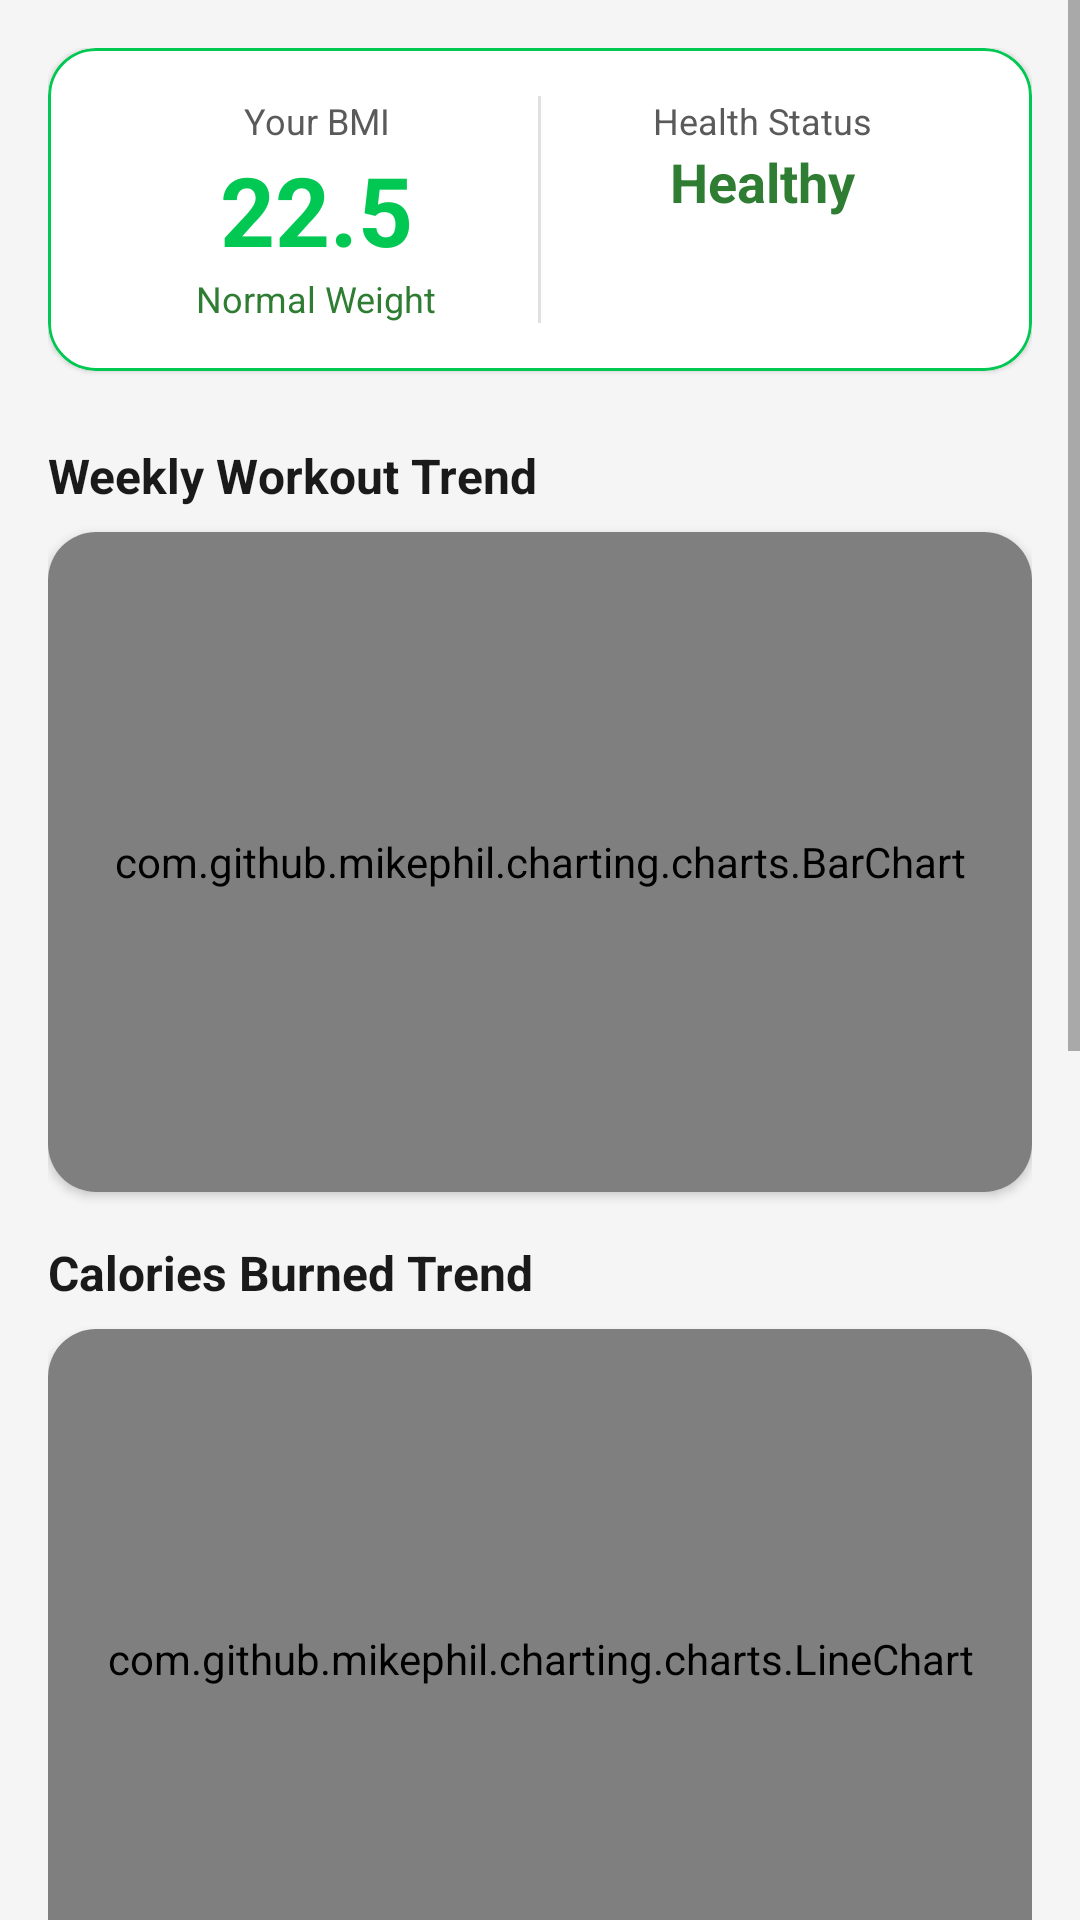

This screen was rendered from an Android layout file. Write that file and the resources it references.
<!-- AndroidManifest.xml: application theme Theme.FitnessApp -->
<!-- res/layout/fragment_analytics.xml -->
<?xml version="1.0" encoding="utf-8"?>
<layout xmlns:android="http://schemas.android.com/apk/res/android"
    xmlns:app="http://schemas.android.com/apk/res-auto">

    <data>

    </data>

    <ScrollView
        android:layout_width="match_parent"
        android:layout_height="match_parent"
        android:background="@color/background">

        <LinearLayout
            android:layout_width="match_parent"
            android:layout_height="wrap_content"
            android:orientation="vertical"
            android:padding="16dp">

            
            <com.google.android.material.card.MaterialCardView
                android:layout_width="match_parent"
                android:layout_height="wrap_content"
                android:layout_marginBottom="16dp"
                app:cardCornerRadius="16dp"
                app:cardBackgroundColor="@color/surface"
                app:strokeWidth="1dp"
                app:strokeColor="@color/primary">

                <LinearLayout
                    android:layout_width="match_parent"
                    android:layout_height="wrap_content"
                    android:orientation="horizontal"
                    android:padding="16dp">

                    <LinearLayout
                        android:layout_width="0dp"
                        android:layout_height="wrap_content"
                        android:layout_weight="1"
                        android:orientation="vertical"
                        android:gravity="center">

                        <TextView
                            android:layout_width="wrap_content"
                            android:layout_height="wrap_content"
                            android:text="Your BMI"
                            android:textColor="@color/text_secondary"
                            android:textSize="12sp" />

                        <TextView
                            android:id="@+id/bmiValue"
                            android:layout_width="wrap_content"
                            android:layout_height="wrap_content"
                            android:text="22.5"
                            android:textSize="32sp"
                            android:textStyle="bold"
                            android:textColor="@color/primary" />

                        <TextView
                            android:id="@+id/bmiStatus"
                            android:layout_width="wrap_content"
                            android:layout_height="wrap_content"
                            android:text="Normal Weight"
                            android:textColor="@color/success"
                            android:textSize="12sp" />
                    </LinearLayout>

                    <View
                        android:layout_width="1dp"
                        android:layout_height="match_parent"
                        android:background="@color/divider" />

                    <LinearLayout
                        android:layout_width="0dp"
                        android:layout_height="wrap_content"
                        android:layout_weight="1"
                        android:orientation="vertical"
                        android:gravity="center">

                        <TextView
                            android:layout_width="wrap_content"
                            android:layout_height="wrap_content"
                            android:text="Health Status"
                            android:textColor="@color/text_secondary"
                            android:textSize="12sp" />

                        <TextView
                            android:id="@+id/healthStatus"
                            android:layout_width="wrap_content"
                            android:layout_height="wrap_content"
                            android:text="Healthy"
                            android:textSize="18sp"
                            android:textStyle="bold"
                            android:textColor="@color/success" />
                    </LinearLayout>
                </LinearLayout>
            </com.google.android.material.card.MaterialCardView>

            
            <TextView
                android:layout_width="wrap_content"
                android:layout_height="wrap_content"
                android:layout_marginTop="8dp"
                android:text="Weekly Workout Trend"
                android:textSize="16sp"
                android:textStyle="bold"
                android:textColor="@color/text_primary" />

            <androidx.cardview.widget.CardView
                android:layout_width="match_parent"
                android:layout_height="220dp"
                android:layout_marginTop="8dp"
                android:layout_marginBottom="16dp"
                app:cardCornerRadius="16dp"
                app:cardBackgroundColor="@color/surface">

                <com.github.mikephil.charting.charts.BarChart
                    android:id="@+id/weeklyBarChart"
                    android:layout_width="match_parent"
                    android:layout_height="match_parent"
                    android:padding="8dp" />
            </androidx.cardview.widget.CardView>

            
            <TextView
                android:layout_width="wrap_content"
                android:layout_height="wrap_content"
                android:text="Calories Burned Trend"
                android:textSize="16sp"
                android:textStyle="bold"
                android:textColor="@color/text_primary" />

            <androidx.cardview.widget.CardView
                android:layout_width="match_parent"
                android:layout_height="220dp"
                android:layout_marginTop="8dp"
                android:layout_marginBottom="16dp"
                app:cardCornerRadius="16dp"
                app:cardBackgroundColor="@color/surface">

                <com.github.mikephil.charting.charts.LineChart
                    android:id="@+id/caloriesLineChart"
                    android:layout_width="match_parent"
                    android:layout_height="match_parent"
                    android:padding="8dp" />
            </androidx.cardview.widget.CardView>

            
            <TextView
                android:layout_width="wrap_content"
                android:layout_height="wrap_content"
                android:text="Activity Distribution"
                android:textSize="16sp"
                android:textStyle="bold"
                android:textColor="@color/text_primary" />

            <androidx.cardview.widget.CardView
                android:layout_width="match_parent"
                android:layout_height="220dp"
                android:layout_marginTop="8dp"
                android:layout_marginBottom="16dp"
                app:cardCornerRadius="16dp"
                app:cardBackgroundColor="@color/surface">

                <com.github.mikephil.charting.charts.PieChart
                    android:id="@+id/pieChart"
                    android:layout_width="match_parent"
                    android:layout_height="match_parent"
                    android:padding="8dp" />
            </androidx.cardview.widget.CardView>

            
            <TextView
                android:layout_width="wrap_content"
                android:layout_height="wrap_content"
                android:text="Goal Progress"
                android:textSize="16sp"
                android:textStyle="bold"
                android:textColor="@color/text_primary" />

            <androidx.cardview.widget.CardView
                android:layout_width="match_parent"
                android:layout_height="wrap_content"
                android:layout_marginTop="8dp"
                android:layout_marginBottom="16dp"
                app:cardCornerRadius="16dp"
                app:cardBackgroundColor="@color/surface">

                <LinearLayout
                    android:layout_width="match_parent"
                    android:layout_height="wrap_content"
                    android:orientation="vertical"
                    android:padding="16dp">

                    <TextView
                        android:layout_width="wrap_content"
                        android:layout_height="wrap_content"
                        android:text="Weekly Goal: 500 kcal/day"
                        android:textColor="@color/text_secondary"
                        android:textSize="12sp" />

                    <ProgressBar
                        android:id="@+id/goalProgressBar"
                        style="?android:attr/progressBarStyleHorizontal"
                        android:layout_width="match_parent"
                        android:layout_height="8dp"
                        android:layout_marginTop="8dp"
                        android:progress="65"
                        android:progressTint="@color/primary" />

                    <TextView
                        android:id="@+id/goalProgressText"
                        android:layout_width="wrap_content"
                        android:layout_height="wrap_content"
                        android:layout_marginTop="4dp"
                        android:text="65% completed"
                        android:textColor="@color/primary"
                        android:textSize="12sp"
                        android:layout_gravity="end" />
                </LinearLayout>
            </androidx.cardview.widget.CardView>

            
            <TextView
                android:layout_width="wrap_content"
                android:layout_height="wrap_content"
                android:text="Personalized Insights"
                android:textSize="16sp"
                android:textStyle="bold"
                android:textColor="@color/text_primary" />

            <com.google.android.material.card.MaterialCardView
                android:layout_width="match_parent"
                android:layout_height="wrap_content"
                android:layout_marginTop="8dp"
                android:layout_marginBottom="16dp"
                app:cardCornerRadius="16dp"
                app:cardBackgroundColor="@color/surface"
                app:strokeWidth="1dp"
                app:strokeColor="@color/primary">

                <LinearLayout
                    android:id="@+id/insightsContainer"
                    android:layout_width="match_parent"
                    android:layout_height="wrap_content"
                    android:orientation="vertical"
                    android:padding="16dp" />
            </com.google.android.material.card.MaterialCardView>

        </LinearLayout>
    </ScrollView>
</layout>
<!-- resources referenced by this layout -->
<resources>
  <color name="background">#F5F5F5</color>
  <color name="divider">#E0E0E0</color>
  <color name="primary">#00C853</color>
  <color name="success">#2E7D32</color>
  <color name="surface">#FFFFFF</color>
  <color name="text_primary">#1A1A1A</color>
  <color name="text_secondary">#5A5A5A</color>
  <style name="Theme.FitnessApp" parent="Theme.MaterialComponents.Light.NoActionBar">
          <item name="colorPrimary">@color/primary</item>
          <item name="colorPrimaryVariant">@color/primary_dark</item>
          <item name="colorOnPrimary">@color/background</item>
          <item name="colorSecondary">@color/secondary</item>
          <item name="colorSecondaryVariant">@color/secondary</item>
          <item name="colorOnSecondary">@color/text_primary</item>
          <item name="android:statusBarColor">@color/background</item>
          <item name="android:windowLightStatusBar">true</item>
          <item name="android:windowBackground">@color/background</item>
          <item name="materialThemeOverlay">@style/ThemeOverlay.FitnessApp.Light</item>
      </style>
  <color name="primary_dark">#009624</color>
  <color name="secondary">#FF6584</color>
  <style name="ThemeOverlay.FitnessApp.Light" parent="ThemeOverlay.MaterialComponents.Light">
          <item name="colorSurface">@color/surface</item>
          <item name="colorOnSurface">@color/text_primary</item>
          <item name="colorError">@color/error</item>
      </style>
  <color name="error">#D32F2F</color>
</resources>
